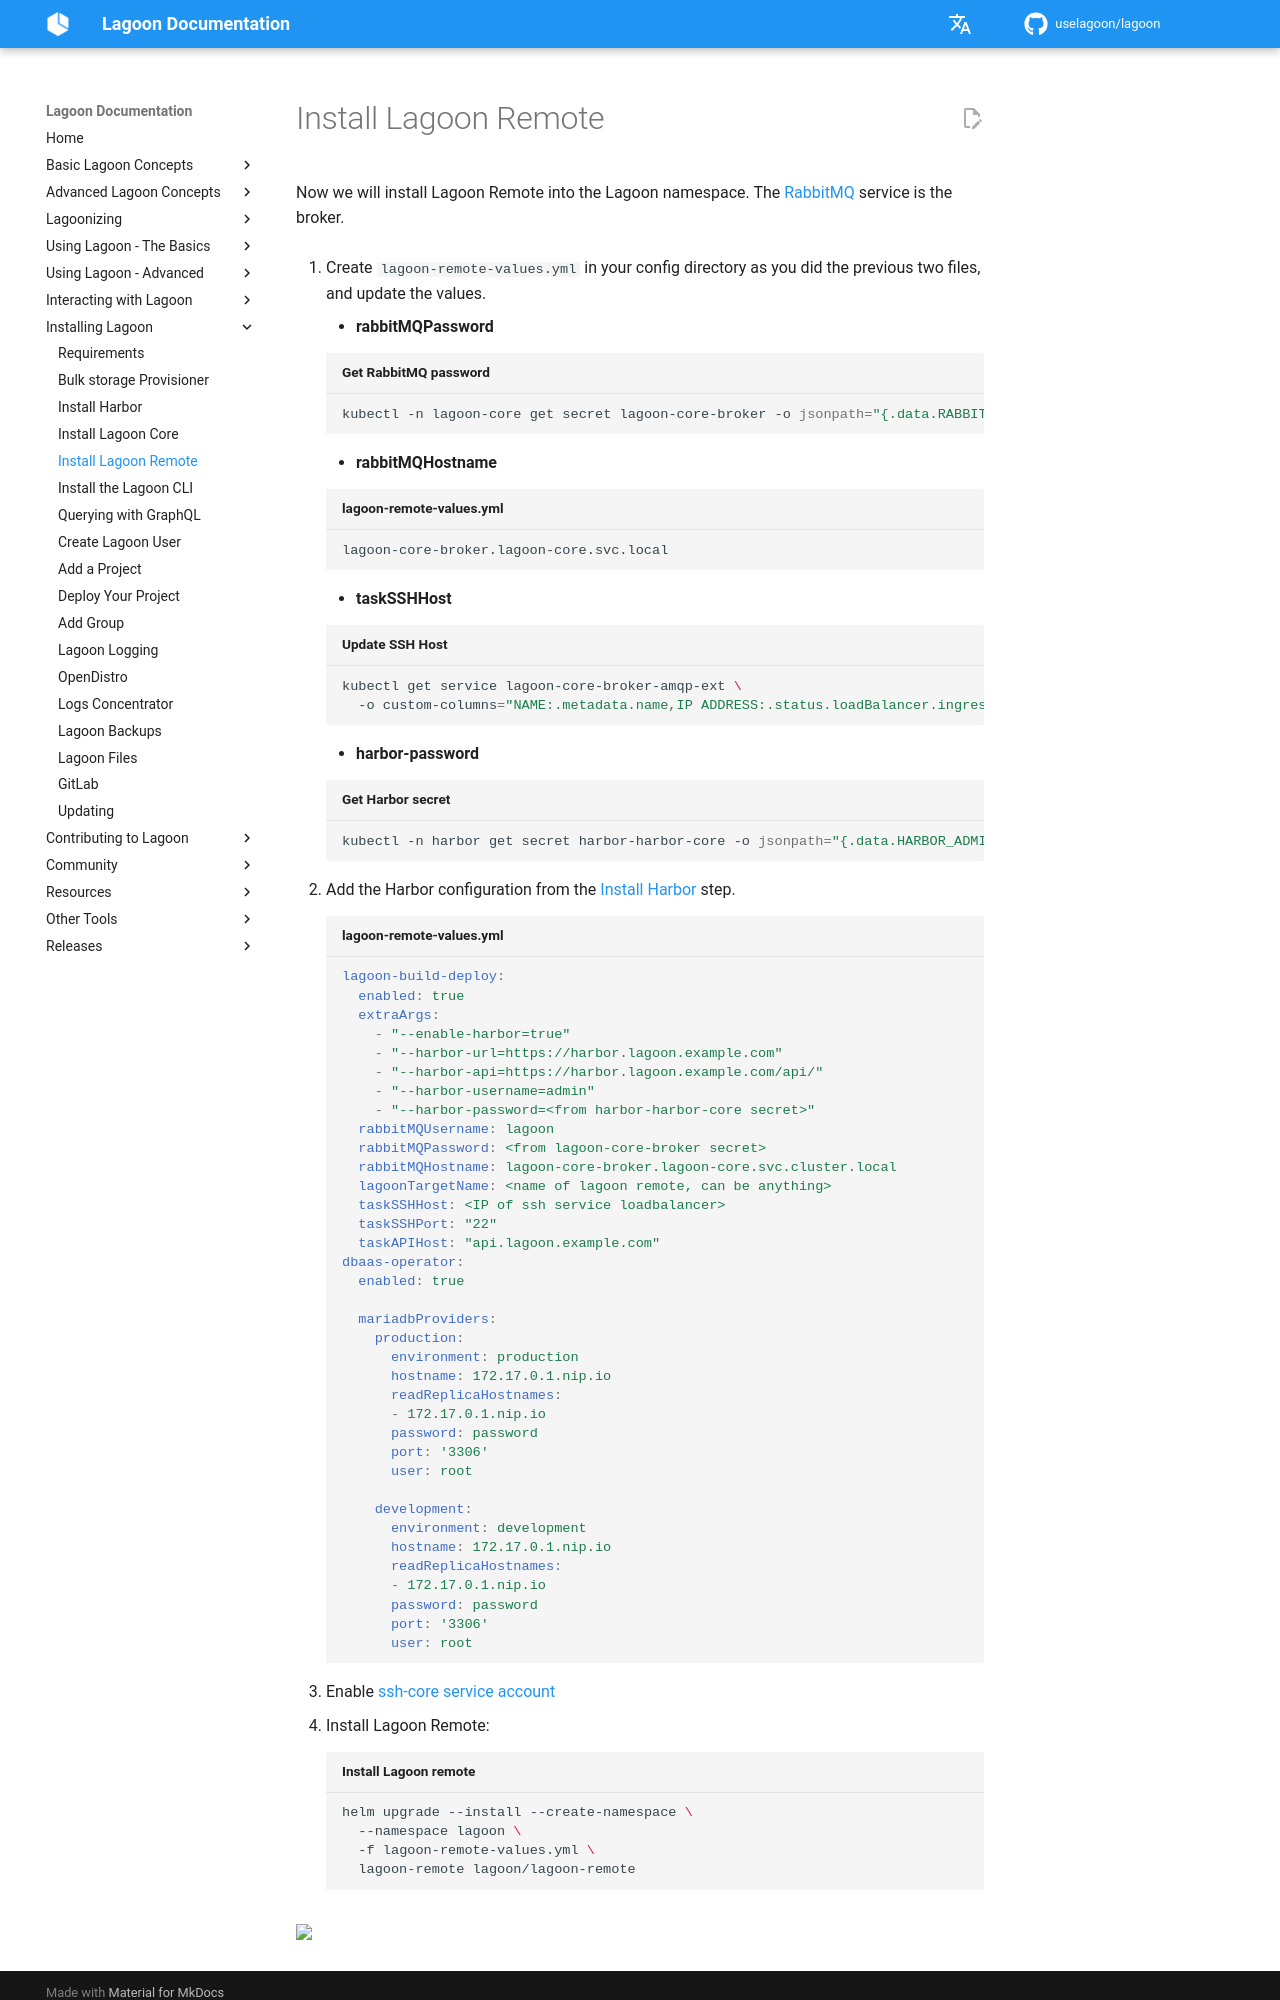

repository: uselagoon/lagoon · page: installing-lagoon/install-lagoon-remote/index.html · generator: mkdocs

# Install Lagoon Remote

Now we will install Lagoon Remote into the Lagoon namespace. The [RabbitMQ](../docker-images/rabbitmq.md) service is the broker.

1. Create `lagoon-remote-values.yml` in your config directory as you did the previous two files, and update the values.

  * **rabbitMQPassword**

  ``` bash title="Get RabbitMQ password"
  kubectl -n lagoon-core get secret lagoon-core-broker -o jsonpath="{.data.RABBITMQ_PASSWORD}" | base64 --decode
  ```

  * **rabbitMQHostname**

  ```bash title="lagoon-remote-values.yml"
  lagoon-core-broker.lagoon-core.svc.local
  ```

  * **taskSSHHost**

  ```bash title="Update SSH Host"
  kubectl get service lagoon-core-broker-amqp-ext \
    -o custom-columns="NAME:.metadata.name,IP ADDRESS:.status.loadBalancer.ingress[*].ip,HOSTNAME:.status.loadBalancer.ingress[*].hostname"
  ```

  * **harbor-password**

  ```bash title="Get Harbor secret"
  kubectl -n harbor get secret harbor-harbor-core -o jsonpath="{.data.HARBOR_ADMIN_PASSWORD}" | base64 --decode
  ```

1. Add the Harbor configuration from the [Install Harbor](./install-harbor.md) step.

  ```yaml title="lagoon-remote-values.yml"
  lagoon-build-deploy:
    enabled: true
    extraArgs:
      - "--enable-harbor=true"
      - "--harbor-url=https://harbor.lagoon.example.com"
      - "--harbor-api=https://harbor.lagoon.example.com/api/"
      - "--harbor-username=admin"
      - "--harbor-password=<from harbor-harbor-core secret>"
    rabbitMQUsername: lagoon
    rabbitMQPassword: <from lagoon-core-broker secret>
    rabbitMQHostname: lagoon-core-broker.lagoon-core.svc.cluster.local
    lagoonTargetName: <name of lagoon remote, can be anything>
    taskSSHHost: <IP of ssh service loadbalancer>
    taskSSHPort: "22"
    taskAPIHost: "api.lagoon.example.com"
  dbaas-operator:
    enabled: true

    mariadbProviders:
      production:
        environment: production
        hostname: 172.17.0.1.nip.io
        readReplicaHostnames:
        - 172.17.0.1.nip.io
        password: password
        port: '3306'
        user: root

      development:
        environment: development
        hostname: 172.17.0.1.nip.io
        readReplicaHostnames:
        - 172.17.0.1.nip.io
        password: password
        port: '3306'
        user: root
  ```

1. Enable [ssh-core service account](https://github.com/uselagoon/lagoon-charts/blob/main/charts/lagoon-remote/values.yaml#L116-L125)

1. Install Lagoon Remote:
